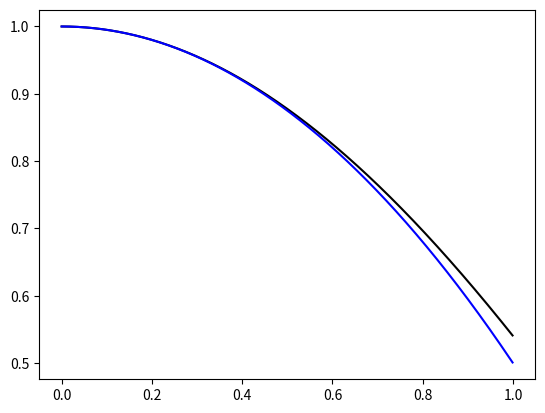

Python code for this plot:
import matplotlib.pyplot as plt
import math

positionPlot1000 = list()

pt = [0, 0]

s = 0.4
for i in range(0, 1000):
   x = i / 1000.0

   angle = x

   pt[0] = 1.0 - angle**2 / 2
   pt[1] = math.cos(angle) 
   
   positionPlot1000.append([x, pt[0], pt[1]])


fig, ax = plt.subplots()

xVals = [angle[0] for angle in positionPlot1000]
yVals = [angle[2] for angle in positionPlot1000]
ax.plot(xVals, yVals, color = "black")

xVals = [angle[0] for angle in positionPlot1000]
yVals = [angle[1] for angle in positionPlot1000]
ax.plot(xVals, yVals, color = "blue")

plt.show()